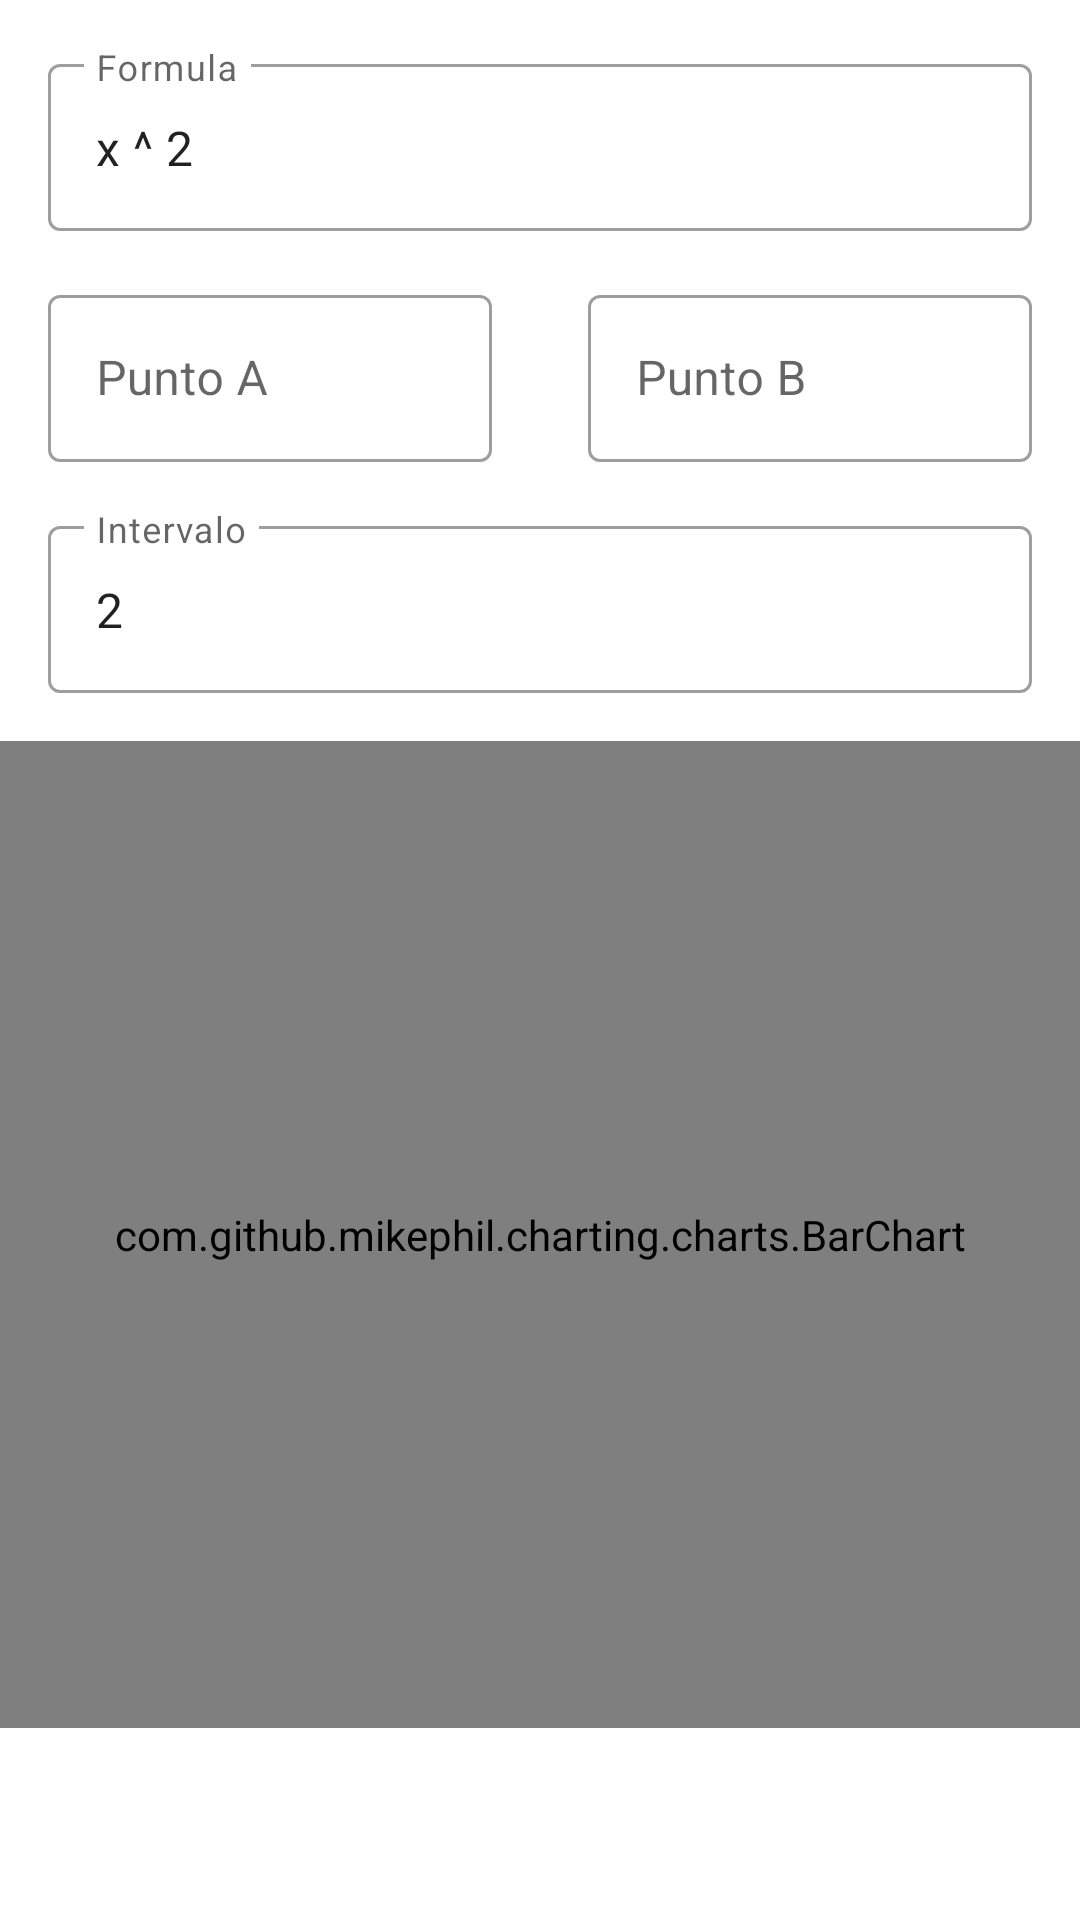

The Android layout XML behind this screen, and the referenced resources:
<!-- AndroidManifest.xml: application theme AppTheme -->
<!-- res/layout/fragment_integral.xml -->
<?xml version="1.0" encoding="utf-8"?>
<layout xmlns:android="http://schemas.android.com/apk/res/android"
        xmlns:app="http://schemas.android.com/apk/res-auto"
        xmlns:tools="http://schemas.android.com/tools">

    <androidx.constraintlayout.widget.ConstraintLayout
            android:layout_width="match_parent"
            android:layout_height="match_parent"
            app:layout_behavior="@string/appbar_scrolling_view_behavior"
            tools:context=".AproximadorActivity"
            tools:layout_editor_absoluteY="56dp">

        <com.google.android.material.textfield.TextInputLayout
                android:id="@+id/formulaLayout"
                android:layout_width="match_parent"
                android:layout_height="wrap_content"
                android:hint="@string/formula"
                app:layout_constraintTop_toTopOf="parent"
                app:layout_constraintStart_toStartOf="parent"
                app:layout_constraintEnd_toEndOf="parent"
                android:layout_marginTop="16dp"
                android:layout_marginStart="16dp"
                android:layout_marginEnd="16dp">

            <com.google.android.material.textfield.TextInputEditText
                    android:id="@+id/formulaInput"
                    android:layout_width="match_parent"
                    android:layout_height="wrap_content"
                    android:singleLine="true"
                    android:text="@string/formula_integra_hint"
                    android:nextFocusDown="@id/puntoAInput"
                    tools:text="@string/formula_hint"
            />
        </com.google.android.material.textfield.TextInputLayout>

        <LinearLayout
                android:id="@+id/layoutAB"
                android:orientation="horizontal"
                android:layout_width="match_parent"
                android:layout_height="wrap_content"
                android:baselineAligned="false"
                android:visibility="visible"
                app:layout_constraintTop_toBottomOf="@id/formulaLayout"
                app:layout_constraintStart_toStartOf="parent"
                app:layout_constraintEnd_toEndOf="parent"
        >
            <com.google.android.material.textfield.TextInputLayout
                    android:id="@+id/puntoALayout"
                    android:layout_width="0dp"
                    android:layout_height="wrap_content"
                    android:layout_weight="1"
                    android:hint="@string/puntoA"
                    android:layout_marginStart="16dp"
                    android:layout_marginEnd="16dp"
                    android:layout_marginTop="16dp">

                <com.google.android.material.textfield.TextInputEditText
                        android:id="@+id/puntoAInput"
                        android:layout_width="match_parent"
                        android:layout_height="wrap_content"
                        android:singleLine="true"
                        android:inputType="numberDecimal|numberSigned"
                        android:nextFocusDown="@id/puntoBInput"
                        tools:text="@string/puntoA_hint"
                />
            </com.google.android.material.textfield.TextInputLayout>

            <com.google.android.material.textfield.TextInputLayout
                    android:id="@+id/puntoBLayout"
                    android:layout_width="0dp"
                    android:layout_height="wrap_content"
                    android:layout_weight="1"
                    android:hint="@string/puntoB"
                    android:layout_marginStart="16dp"
                    android:layout_marginEnd="16dp"
                    android:layout_marginTop="16dp">

                <com.google.android.material.textfield.TextInputEditText
                        android:id="@+id/puntoBInput"
                        android:layout_width="match_parent"
                        android:layout_height="wrap_content"
                        android:singleLine="true"
                        android:inputType="numberDecimal|numberSigned"
                        android:nextFocusDown="@id/incrementoInput"
                        tools:text="@string/puntoB_hint"
                />
            </com.google.android.material.textfield.TextInputLayout>
        </LinearLayout>

        <com.google.android.material.textfield.TextInputLayout
                android:id="@+id/intervaloLayout"
                android:layout_width="match_parent"
                android:layout_height="wrap_content"
                android:hint="@string/intervalo"
                app:layout_constraintStart_toStartOf="parent"
                app:layout_constraintEnd_toEndOf="parent"
                app:layout_constraintTop_toBottomOf="@id/layoutAB"
                android:layout_marginStart="16dp"
                android:layout_marginEnd="16dp"
                android:layout_marginTop="16dp"
        >

            <com.google.android.material.textfield.TextInputEditText
                    android:id="@+id/intervaloInput"
                    android:layout_width="match_parent"
                    android:layout_height="wrap_content"
                    android:singleLine="true"
                    android:inputType="number"
                    android:text="@string/intervalo_hint"
                    tools:text="@string/intervalo_hint"
            />
        </com.google.android.material.textfield.TextInputLayout>

        <com.github.mikephil.charting.charts.BarChart
                android:id="@+id/grafico"
                android:layout_width="0dp"
                android:layout_height="0dp"
                android:layout_marginTop="16dp"
                app:layout_constraintTop_toBottomOf="@+id/intervaloLayout"
                app:layout_constraintStart_toStartOf="parent"
                app:layout_constraintEnd_toEndOf="parent"
                app:layout_constraintBottom_toBottomOf="parent"
                android:layout_marginBottom="64dp"/>


    </androidx.constraintlayout.widget.ConstraintLayout>

</layout>
<!-- resources referenced by this layout -->
<resources>
  <string name="formula">Formula</string>
  <string name="formula_hint">x + y + (x * y)</string>
  <string name="formula_integra_hint">x ^ 2</string>
  <string name="intervalo">Intervalo</string>
  <string name="intervalo_hint">2</string>
  <string name="puntoA">Punto A</string>
  <string name="puntoA_hint">0.0</string>
  <string name="puntoB">Punto B</string>
  <string name="puntoB_hint">1</string>
  <style name="AppTheme" parent="BaseAppTheme" />
  <style name="BaseAppTheme" parent="Theme.MaterialComponents.Light">
          <item name="colorPrimary">@color/colorPrimary</item>
          <item name="colorPrimaryDark">@color/colorPrimaryDark</item>
          <item name="colorAccent">@color/colorAccent</item>
          <item name="textInputStyle">@style/Widget.MaterialComponents.TextInputLayout.OutlinedBox</item>
      </style>
  <color name="colorPrimary">#008577</color>
  <color name="colorPrimaryDark">#00574B</color>
  <color name="colorAccent">#D81B60</color>
</resources>
